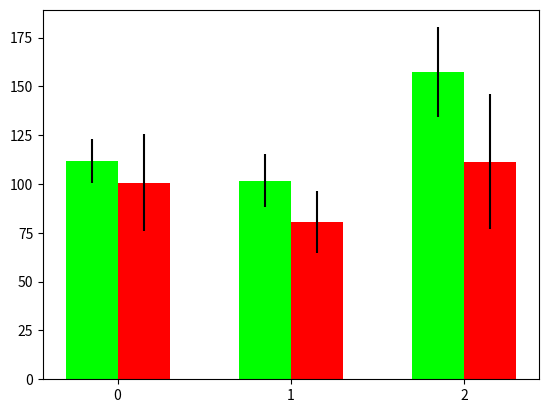

Python code for this plot: (Note: this script raises an exception after producing the figure.)
#!/usr/bin/env python
# license removed for brevity

import matplotlib.pyplot as plt
import numpy 

width = 0.3
x = [i for i in range(3)]
w = width/2
x1 = [i+w for i in range(3)]
x2 = [i-w for i in range(3)]
Tavg_split = [ 100.76509935931858 ,80.53540834184416,111.514190029196]

T_split_time_included = [ 100.76509935931858 + 15.671332454681396  ,80.53540834184416 + 18.921361351013 , 111.514190029196 + 21.581225442886353]

#Tavg_no_split = [62.809533526249986 , 149.1370267363158, 230.68267068263154]
T_avg_no_split_high_n = [111.69707337359998 , 101.67557608 , 157.34107617608694]

Std_split = [24.71996150179313, 16.03145689943332, 34.47367382671835]
#Std_no_split = [11.171387713488642, 18.117387204972943, 30.99905233938883]
Std_high_n = [11.171387713488642,   13.569025672707813 , 22.920537262178666]


#T3 = plt.bar(x1 , T_split_time_included , color = ((0.5, 0.0, 0.5)) , align = 'center' , width = width)
T1 = plt.bar(x1 , Tavg_split , color = ((1.0, 0.0, 0.0)) , yerr = Std_split ,align = 'center' ,width = width)
#T2 = plt.bar(x , Tavg_no_split , color = ((0.0, 0.0, 1.0)) , yerr = Std_no_split ,align = 'center' ,width = width)
T4 = plt.bar(x2 , T_avg_no_split_high_n , color = ((0.0, 1.0, 0.0)) , yerr = Std_high_n ,align = 'center' ,width = width)


plt.xticks(x , ('N=40' , 'N=100' , 'N=200' , 'N=500'))
plt.legend((T4[0],T1[0]),('Without Splitting', ' With Splitting ') , loc = 2)
#plt.legend((T[0],T[1],T[2],T[3], T[4] , T[5]),(  ), loc =2 )

#plt.title('Avg Time for Completion with Equal Predators in Total', fontsize = 15)
plt.xlabel('Number of Sheep Agents' , fontsize = 15)
plt.ylabel('Average Time' , fontsize = 15)

plt.show()


############################### 500 AGENT COMPARISON
T_split = [716]
T_nosplit  = [1261]
split_time = [716 + 32.7361]
std_split = [230.6]
Std_no_split = [174.5]
width = 0.2
x = [0]
x1 = 0.2
x2 = x1 +  0.1 + width
#T3 = plt.bar(x2 , split_time , color = ((0.5, 0.0, 0.5)) , align = 'center' , width = width)
T1 = plt.bar(x2 , T_split , color = ((1.0, 0.0, 0.0)) ,  yerr = std_split ,align = 'center' , width = width)
T2 = plt.bar(x1 , T_nosplit , color = ((0.0, 1.0, 0.0)) , yerr = Std_no_split ,align = 'center' ,width = width)

plt.legend((T1[0] , T2[0]) , ('With Splitting' , 'Without Splitting ') , loc = 1)
#plt.title('Avg Time for 500 Agents',fontsize = 20)
plt.ylabel('Time(s)' , fontsize = 15)
plt.xlim(0,0.7)
plt.show()

############################### 40 sheep and varying predators comparison
width = 0.2
x = [0.2 , 0.5 , 0.8]
#T = [119.85474900541668 ,111.69707337359998, 116.3130071644 , 100.76509935931858]
T = [119.85474900541668 ,111.69707337359998, 116.3130071644]
#std = [15.724012915100246,14.764798318827163 ,13.867256372885217 , 24.71996150179313]
std = [15.724012915100246,14.764798318827163 ,13.867256372885217]

G = plt.bar(x , T , color = ((0.0,1.0,0.0),(0.0,1.0,0.0),(0.0,1.0,0.0)), yerr = std , align = 'center' , width = width )

plt.xlim(0,1.0)

plt.xticks(x, ('predators=2' , 'predators=4' , 'predators=6'))
#plt.legend((G[0],G[1],G[2],G[3]) , ('No Splitting'  , 'Splitting'))
#plt.legend((G[0], G[3]) , ('Without Splitting'))


#plt.title('Varying the No. of Predators' ,fontsize = '20')
plt.ylabel('Time(s) to Complete' , fontsize = 15)
plt.xlabel('No. of Predators' , fontsize = 15)

plt.show()

################### same no. of predators per swarm , time comparison


# width = 0.3
# x = [i for i in range(3)]
# w = width/2
# x1 = [i+w for i in range(3)]
# x2 = [i-w for i in range(3)]

# Tavg_split = [  100.76509935931858  ,80.53540834184416,111.514190029196]

# T_split_time_included = [ 100.76509935931858 + 15.671332454681396  ,80.53540834184416 + 18.921361351013, 111.514190029196 + 21.581225442886353]

# #2 shepherds
# Tavg_no_split = [111.69707337359998 , 109.16561902541666 , 131.24869061538462]
# #T_avg_no_split_high_n = [62.809533526249986 , 101.67557608 , 152.44938511800004 , 1261.783634]

# Std_split = [ 24.71996150179313, 16.03145689943332, 34.47367382671835 ]
# Std_no_split = [14.764798318827163, 21.624970695693538 , 23.058959572863248]
# #Std_high_n = [11.171387713488642,   13.569025672707813 , 22.920537262178666]


# T3 = plt.bar(x1 , T_split_time_included , color = ((0.5, 0.0, 0.5)) , align = 'center' , width = width)
# T1 = plt.bar(x1 , Tavg_split , color = ((1.0, 0.0, 0.0)) , yerr = Std_split ,align = 'center' ,width = width)
# #T2 = plt.bar(x , Tavg_no_split , color = ((0.0, 0.0, 1.0)) , yerr = Std_no_split ,align = 'center' ,width = width)
# T4 = plt.bar(x2 , Tavg_no_split , color = ((0.0, 1.0, 0.0)) , yerr = Std_no_split ,align = 'center' ,width = width)


# plt.xticks(x , ('N=40' , 'N=100' , 'N=200'))
# plt.legend((T4[0],T1[0],T3[0]),('Without Splitting', ' With Splitting ' , 'Splitting Time') , loc = 2)
# #plt.legend((T[0],T[1],T[2],T[3], T[4] , T[5]),(  ), loc =2 )

# #plt.title('Avg Time for Completion with Equal Predators per Swarm', fontsize = 15)
# plt.xlabel('Number of Sheep Agents' , fontsize = 15)
# plt.ylabel('Average Time' , fontsize = 15)

# plt.show() 


